16-way image classification set "combined" from GitHub (WhenLifeHandsYouLemons/Computer-Science-IA); label vocabulary: decmial, division sign, eight, equal, five, four, minus sign, nine, one, plus sign, seven, six, three, times sign, two, zero.

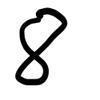
Label: eight

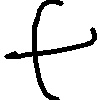
Label: plus sign

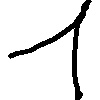
Label: one

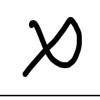
Label: times sign

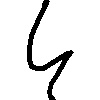
Label: four

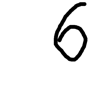
Label: six
